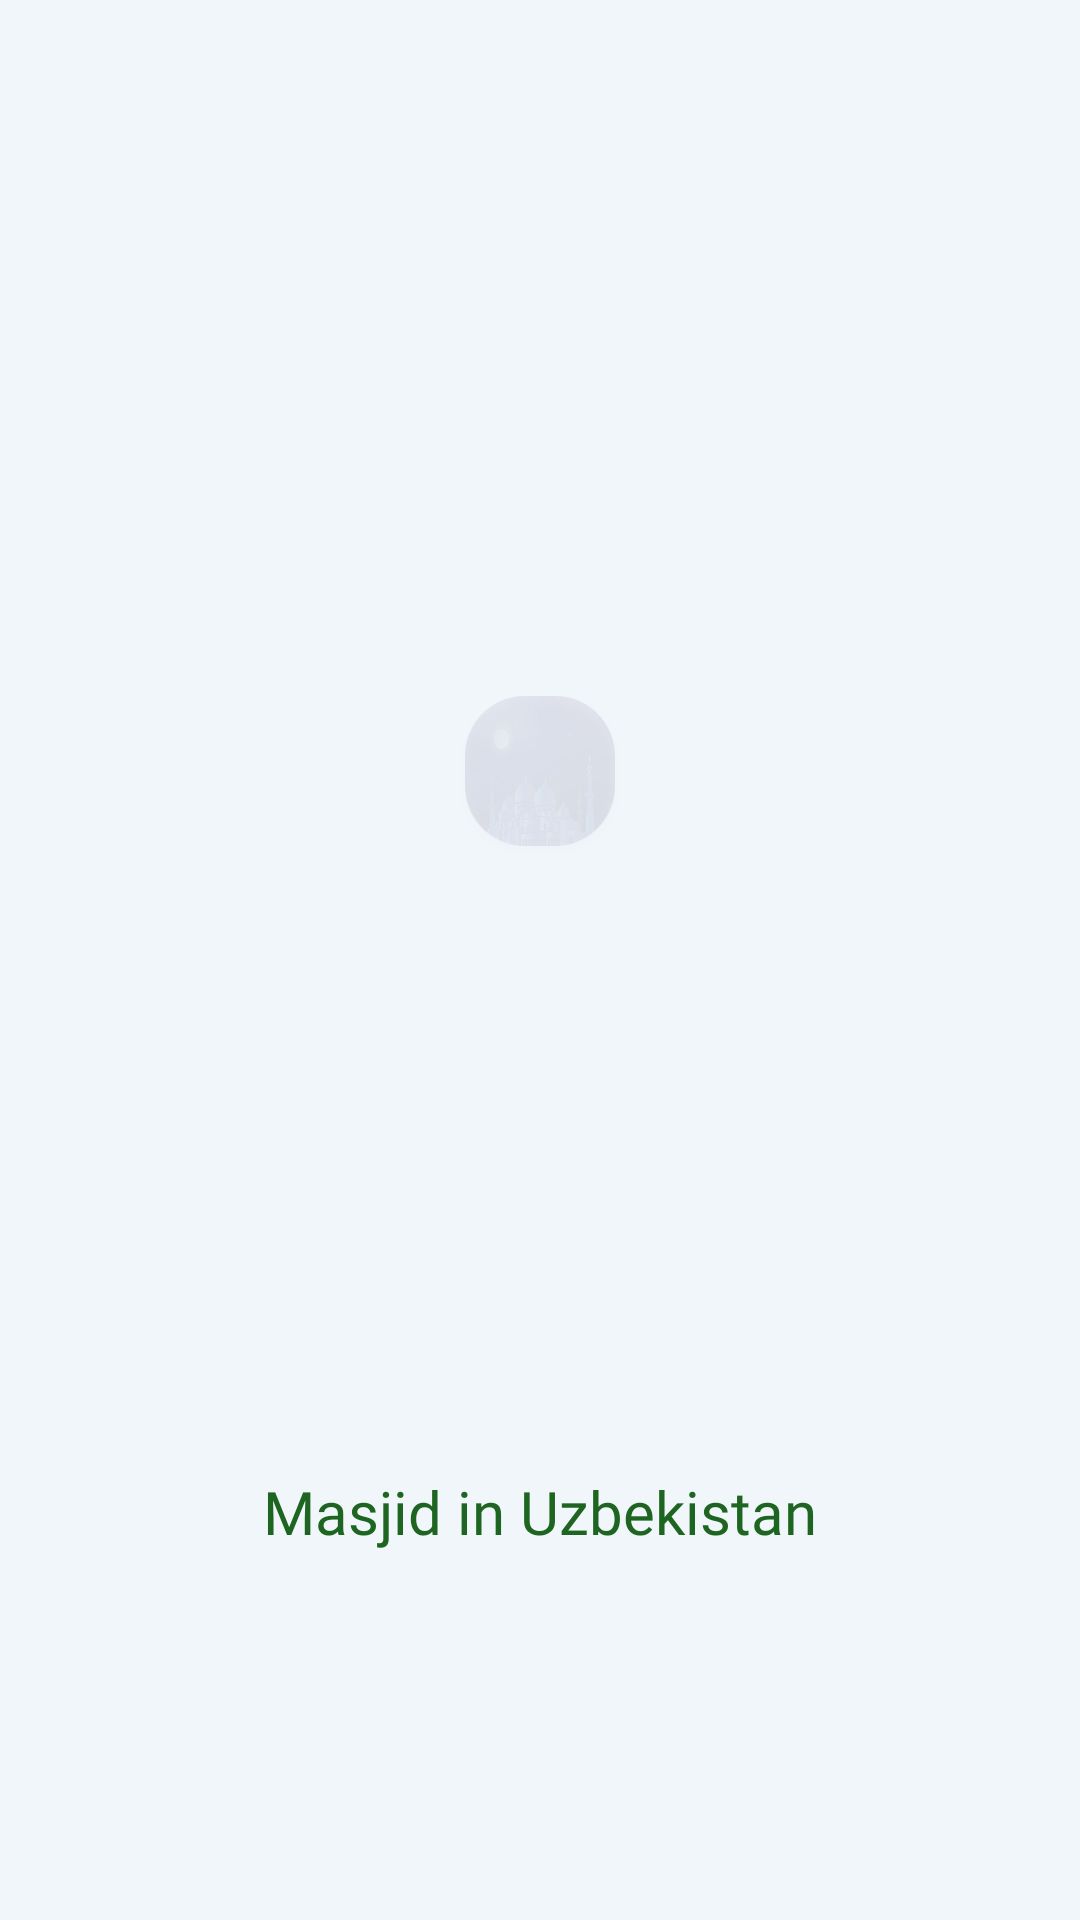

Layout XML and referenced resources for this Android screen:
<!-- AndroidManifest.xml: application theme Theme.MasjidInUzbekistan.NoActionBar -->
<!-- res/layout/activity_splash.xml -->
<?xml version="1.0" encoding="utf-8"?>
<androidx.constraintlayout.widget.ConstraintLayout
    xmlns:android="http://schemas.android.com/apk/res/android"
    xmlns:tools="http://schemas.android.com/tools"
    xmlns:app="http://schemas.android.com/apk/res-auto"
    android:layout_width="match_parent"
    android:layout_height="match_parent"
    android:background="@color/colorbac"
    tools:context=".activities.SplashActivity">
    
    <androidx.cardview.widget.CardView
        android:id="@+id/img"
        android:layout_width="50dp"
    android:layout_height="50dp"
    app:layout_constraintTop_toTopOf="parent"
    app:layout_constraintRight_toRightOf="parent"
    app:layout_constraintLeft_toLeftOf="parent"
    app:cardCornerRadius="20dp"
    app:layout_constraintBottom_toBottomOf="parent"
    android:padding="20dp"
    android:alpha="0.1"
    android:layout_marginBottom="10dp"
    app:layout_constraintVertical_bias="0.4">

    <ImageView

        android:layout_width="match_parent"
        android:layout_height="match_parent"
        android:scaleType="fitXY"
        android:src="@drawable/first_image"/>

</androidx.cardview.widget.CardView>
    
    <TextView
    app:layout_constraintTop_toTopOf="parent"
    app:layout_constraintRight_toRightOf="parent"
    app:layout_constraintLeft_toLeftOf="parent"
    android:layout_width="wrap_content"
    app:layout_constraintBottom_toBottomOf="parent"
    app:layout_constraintVertical_bias="0.8"
    android:fontFamily="@font/omegla"
        android:textColor="#1F6522"
    android:textSize="20sp"
    android:layout_height="wrap_content"
    android:text="@string/app_name"/>

</androidx.constraintlayout.widget.ConstraintLayout>
<!-- resources referenced by this layout -->
<resources>
  <color name="colorbac">#F1F6FA</color>
  <!-- drawable first_image: jpg bitmap (drawable, 30491 bytes) -->
  <string name="app_name">Masjid in Uzbekistan</string>
  <style name="Theme.MasjidInUzbekistan.NoActionBar" parent="Theme.MaterialComponents.DayNight.NoActionBar">
          <item name="windowActionBar">false</item>
          <item name="windowNoTitle">true</item>
          <item name="colorPrimary">#166DA5</item>
          <item name="colorPrimaryVariant">#166DA5</item>
          <item name="android:statusBarColor" tools:targetApi="l">?attr/colorPrimaryVariant</item>
      </style>
</resources>
